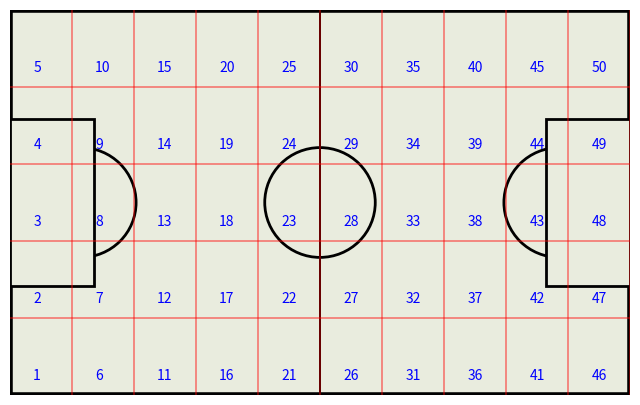

This figure's Python source:
import matplotlib.pyplot as plt
import matplotlib.patches as patches
w=80
h=50
r=7.13
fig, ax = plt.subplots(figsize=(w/10,h/10))
rect=patches.Rectangle((0, 0), w, h, linewidth=4, edgecolor='black', facecolor="#e9ecde")
ax.add_patch(rect)
circ=patches.Circle((w/2, h/2), r, linewidth=2, edgecolor='black', facecolor='none')
ax.add_patch(circ)
circ=patches.Circle((9.14, h/2), r, linewidth=2, edgecolor='black', facecolor='none')
ax.add_patch(circ)
rect=patches.Rectangle((0, 14.1), 10.9, 21.8, linewidth=2, edgecolor='black', facecolor='#e9ecde')
ax.add_patch(rect)
circ=patches.Circle((w-9.14, h/2), r, linewidth=2, edgecolor='black', facecolor='none')
ax.add_patch(circ)
rect=patches.Rectangle((w-10.9, 14.1), 10.9, 21.8, linewidth=2, edgecolor='black', facecolor='#e9ecde')
ax.add_patch(rect)
plt.xlim([0,w])
plt.ylim([0,h])
plt.axis('off')
plt.arrow(w/2,0,0,h)
plt.savefig('Field.jpg',dpi=800)
for i in range(round(w/10),90,round(w/10)):
   plt.arrow(i,0,0,h,linewidth=0.3,color='r') 
for i in range(round(h/5),50,round(h/5)):
   plt.arrow(0,i,w,0,linewidth=0.3,color='r') 
C=1
for i in range(0,90-round(w/5),round(w/10)):
   for j in range(0,51-round(h/5),round(h/5)):
      plt.text(i+round(w/20)-1,j+2,str(C),color='blue')
      C=C+1
plt.savefig('DividedField.jpg',dpi=800)
plt.show()
